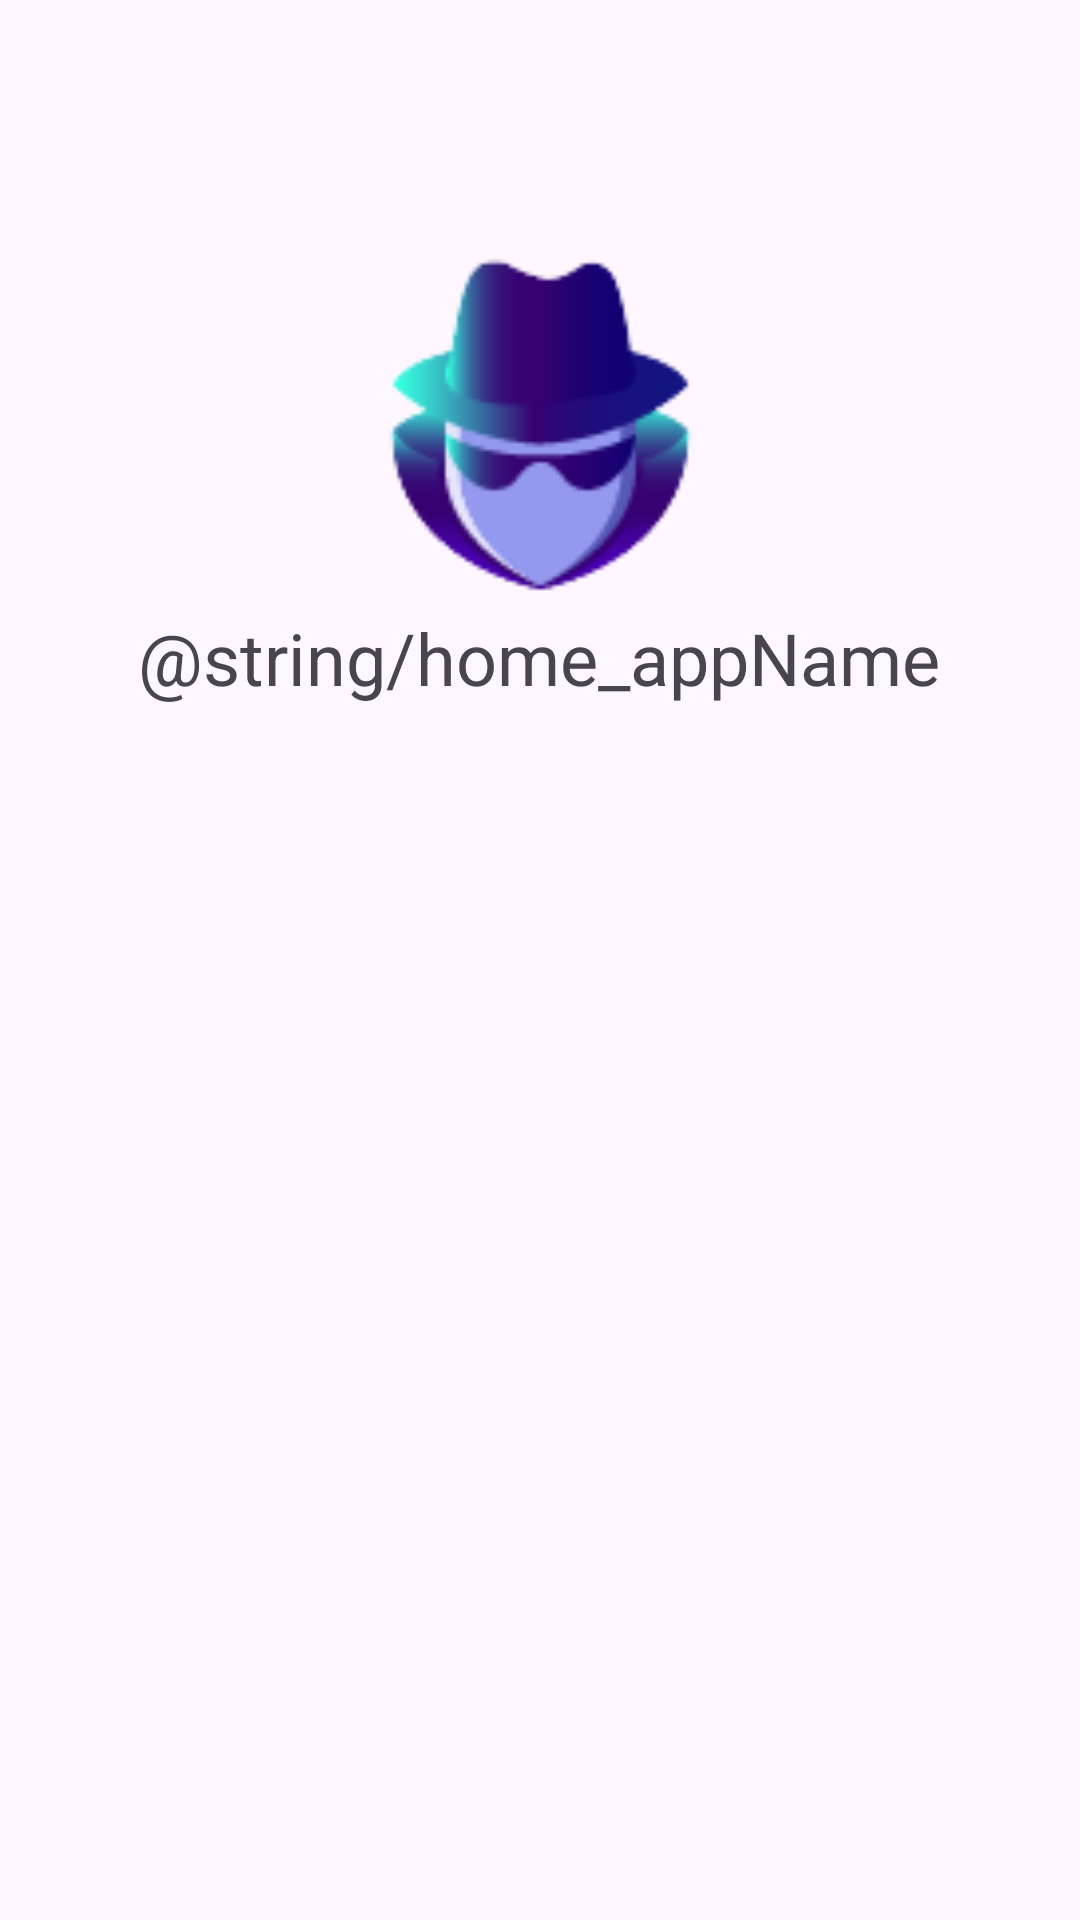

Reconstruct the res/layout file that produces this screen, plus the resources it refers to.
<!-- AndroidManifest.xml: application theme Theme.Do_an -->
<!-- res/layout/fragment_home.xml -->
<?xml version="1.0" encoding="utf-8"?>
<androidx.constraintlayout.widget.ConstraintLayout xmlns:android="http://schemas.android.com/apk/res/android"
    xmlns:app="http://schemas.android.com/apk/res-auto"
    xmlns:tools="http://schemas.android.com/tools"
    android:layout_width="match_parent"
    android:layout_height="match_parent"
    tools:context=".ui.home.HomePage">

    <ImageView
        android:id="@+id/ic_logo"
        android:layout_width="113dp"
        android:layout_height="119dp"
        android:layout_marginTop="84dp"
        android:src="@drawable/logo_icon"
        android:contentDescription="@string/app_name"
        app:layout_constraintEnd_toEndOf="parent"
        app:layout_constraintStart_toStartOf="parent"
        app:layout_constraintTop_toTopOf="parent" />

    <TextView
        android:id="@+id/home_textview1"
        android:layout_width="wrap_content"
        android:layout_height="wrap_content"
        android:text="@string/home_appName"
        android:textSize="24sp"
        app:layout_constraintEnd_toEndOf="parent"
        app:layout_constraintHorizontal_bias="0.498"
        app:layout_constraintStart_toStartOf="parent"
        app:layout_constraintTop_toBottomOf="@+id/ic_logo" />



</androidx.constraintlayout.widget.ConstraintLayout>
<!-- resources referenced by this layout -->
<resources>
  <!-- drawable logo_icon: png bitmap (drawable, 4999 bytes) -->
  <string name="app_name">do_an</string>
  <style name="Theme.Do_an" parent="Base.Theme.Do_an" />
  <style name="Base.Theme.Do_an" parent="Theme.Material3.DayNight.NoActionBar">
          
          
      </style>
</resources>
